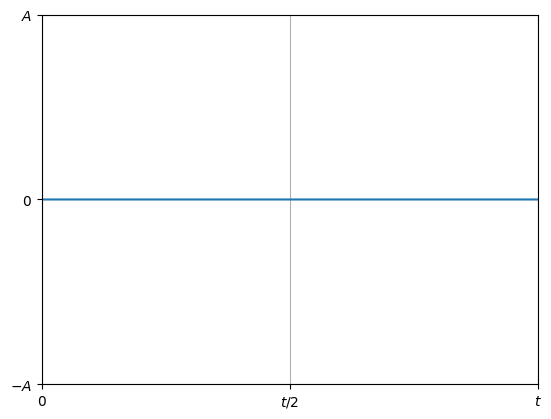

This figure's Python source:
#!/usr/bin/env python3
# -*- coding: utf-8 -*-
"""
Created on Fri Oct 19 19:42:01 2018

[redacted]
"""
import numpy as np
import matplotlib.pyplot as plt
import matplotlib.animation as animation

fig, ax = plt.subplots()
t       = np.linspace(0, 1, 2000)
x       = np.zeros_like(t)
line,   = ax.plot(t, x)

def animate(i):
    line.set_data(t, np.sin(2* np.pi* t* i))
    return line,

ax.axis([0, 1, -1, 1])
ax.set_yticks([-1, 0, 1])
ax.set_yticklabels([r"$-A$", r"$0$", r"$A$"])
ax.set_xticks([0, 0.5, 1])
ax.set_xticklabels([r"$0$", r"$t/2$", r"$t$"])
ax.grid()    
ani = animation.FuncAnimation(fig, animate, frames = np.arange(0, 25, 0.01), interval = 10, blit = True)

plt.show()
